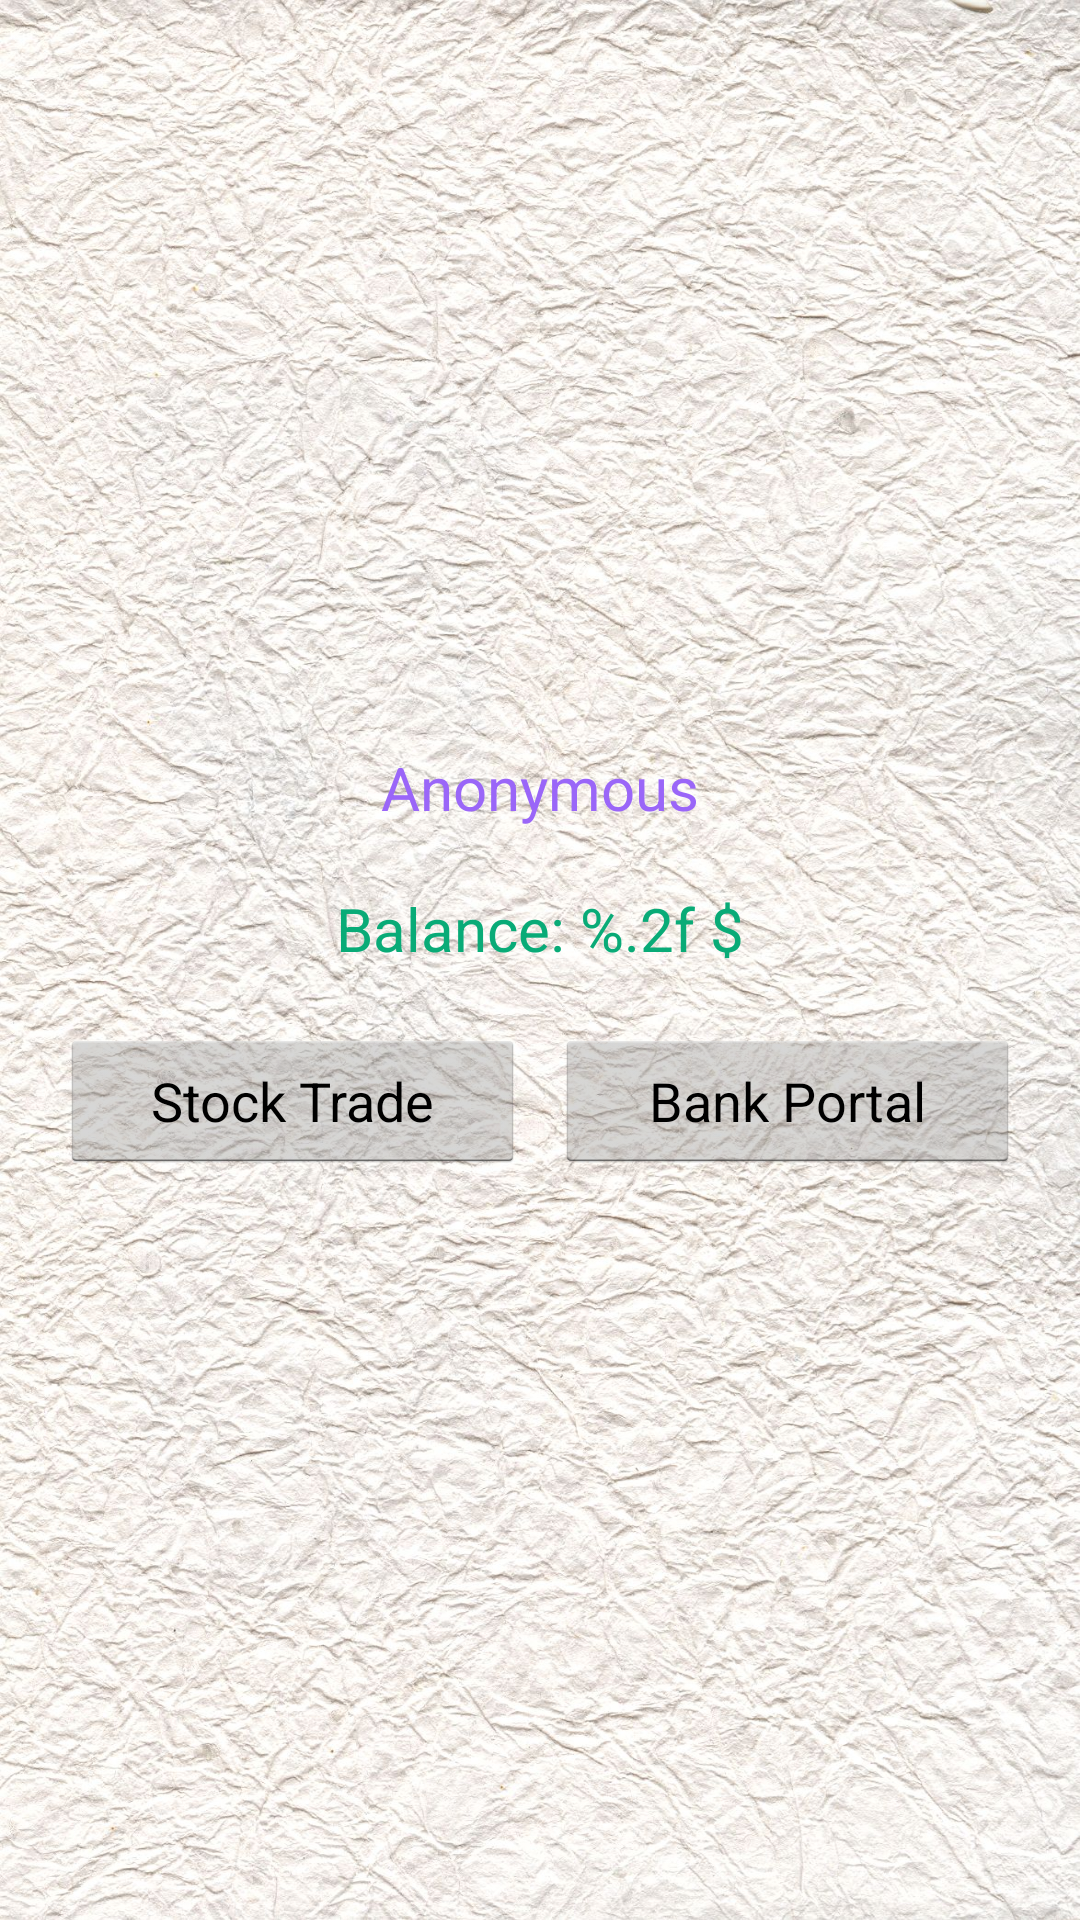

Produce the Android XML layout that renders to this screen, including the resource entries it uses.
<!-- AndroidManifest.xml: application theme Theme.CPS406 -->
<!-- res/layout/activity_main.xml -->
<?xml version="1.0" encoding="utf-8"?>
<LinearLayout xmlns:android="http://schemas.android.com/apk/res/android"
    xmlns:app="http://schemas.android.com/apk/res-auto"
    xmlns:tools="http://schemas.android.com/tools"
    android:id="@+id/main_linear_layout"
    android:layout_width="match_parent"
    android:layout_height="match_parent"
    android:padding="20dp"
    android:background="@drawable/background"

    android:gravity="center"
    android:orientation="vertical">

    <TextView
        android:id="@+id/textview_username"
        android:layout_width="match_parent"
        android:layout_height="wrap_content"
        android:layout_marginVertical="10dp"
        android:gravity="center"
        android:text="@string/str_anonymous"
        android:textColor="#9A66F8"
        android:textSize="20sp" />

    <TextView
        android:id="@+id/textview_balance"
        android:layout_width="match_parent"
        android:layout_height="wrap_content"
        android:layout_marginVertical="10dp"
        android:gravity="center"
        android:text="@string/textview_balance"
        android:textColor="#09AB77"
        android:textSize="20sp" />

    <LinearLayout
        android:layout_width="match_parent"
        android:layout_height="wrap_content"
        android:layout_marginVertical="10dp"
        android:orientation="horizontal">

        <Button
            android:id="@+id/button_goto_stock_trade"
            style="@android:style/Widget.Holo.Light.Button.Inset"
            android:layout_width="0dp"
            android:layout_height="wrap_content"
            android:layout_marginEnd="5dp"

            android:layout_weight="1"
            android:text="@string/button_goto_stock_trade" />

        <Button
            android:id="@+id/button_goto_bank_portal"
            style="@android:style/Widget.Holo.Light.Button.Inset"
            android:layout_width="0dp"
            android:layout_height="wrap_content"
            android:layout_marginStart="5dp"

            android:layout_weight="1"
            android:text="@string/button_goto_bank_portal" />
    </LinearLayout>
</LinearLayout>
<!-- resources referenced by this layout -->
<resources>
  <!-- drawable background: jpg bitmap (drawable, 620065 bytes) -->
  <string name="button_goto_bank_portal">Bank Portal</string>
  <string name="button_goto_stock_trade">Stock Trade</string>
  <string name="str_anonymous">Anonymous</string>
  <string name="textview_balance">Balance: %.2f $</string>
  <style name="Theme.CPS406" parent="Theme.MaterialComponents.DayNight.DarkActionBar">
          
          <item name="colorPrimary">@color/purple_500</item>
          <item name="colorPrimaryVariant">@color/purple_700</item>
          <item name="colorOnPrimary">@color/white</item>
          
          <item name="colorSecondary">@color/teal_200</item>
          <item name="colorSecondaryVariant">@color/teal_700</item>
          <item name="colorOnSecondary">@color/black</item>
          
          <item name="android:statusBarColor" tools:targetApi="l">?attr/colorPrimaryVariant</item>
          
      </style>
  <!-- not gathered from this repository: default colours our renderer supplied (Android Studio template values) -->
  <color name="purple_500">#FF6200EE</color>
  <color name="purple_700">#FF3700B3</color>
  <color name="teal_200">#FF03DAC5</color>
  <color name="teal_700">#FF018786</color>
  <color name="black">#FF000000</color>
  <color name="white">#FFFFFFFF</color>
</resources>
